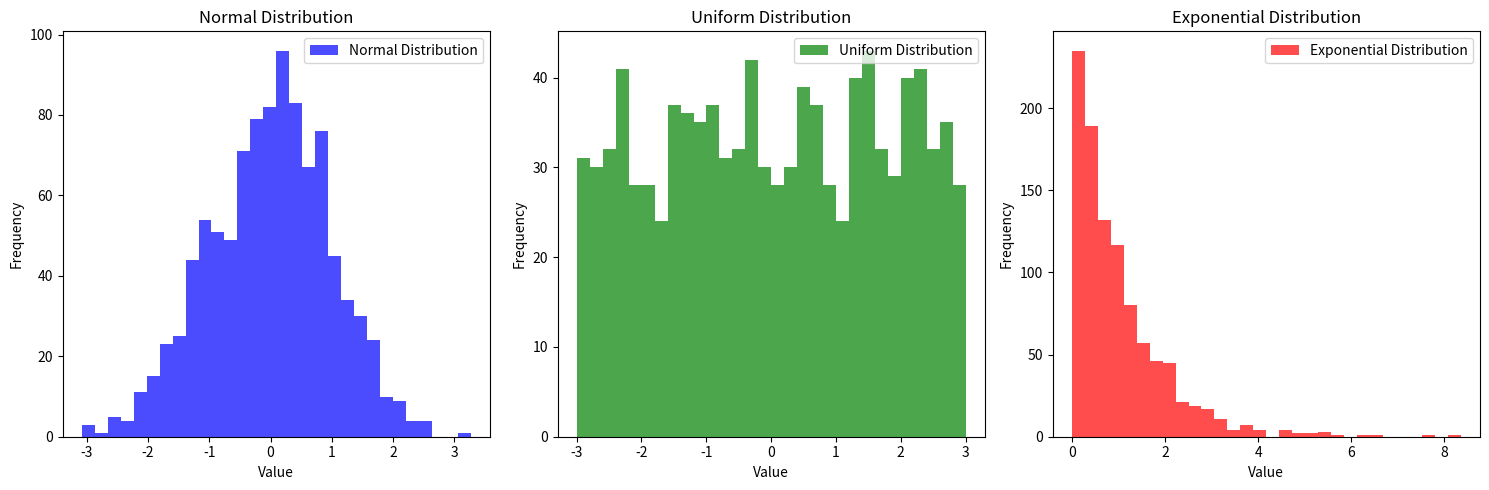

Source code (Python):
import numpy as np
import matplotlib.pyplot as plt
# Set the number of data
n_samples = 1000

# Generate random data from different distributions
normal_data = np.random.normal(loc=0, scale=1, size=n_samples)
uniform_data = np.random.uniform(low=-3, high=3, size=n_samples)
exponential_data = np.random.exponential(scale=1, size=n_samples)

# Set charts
plt.figure(figsize=(15, 5))

# Histogram for normal distribution
plt.subplot(1, 3, 1)
plt.hist(normal_data, bins=30, color='blue', alpha=0.7, label='Normal Distribution')
plt.title('Normal Distribution')
plt.xlabel('Value')
plt.ylabel('Frequency')
plt.legend()

# Histogram for uniform distribution
plt.subplot(1, 3, 2)
plt.hist(uniform_data, bins=30, color='green', alpha=0.7, label='Uniform Distribution')
plt.title('Uniform Distribution')
plt.xlabel('Value')
plt.ylabel('Frequency')
plt.legend()


# Histogram for exponential distribution
plt.subplot(1, 3, 3)
plt.hist(exponential_data, bins=30, color='red', alpha=0.7, label='Exponential Distribution')
plt.title('Exponential Distribution')
plt.xlabel('Value')
plt.ylabel('Frequency')
plt.legend()

#final setting
plt.tight_layout()
plt.show()